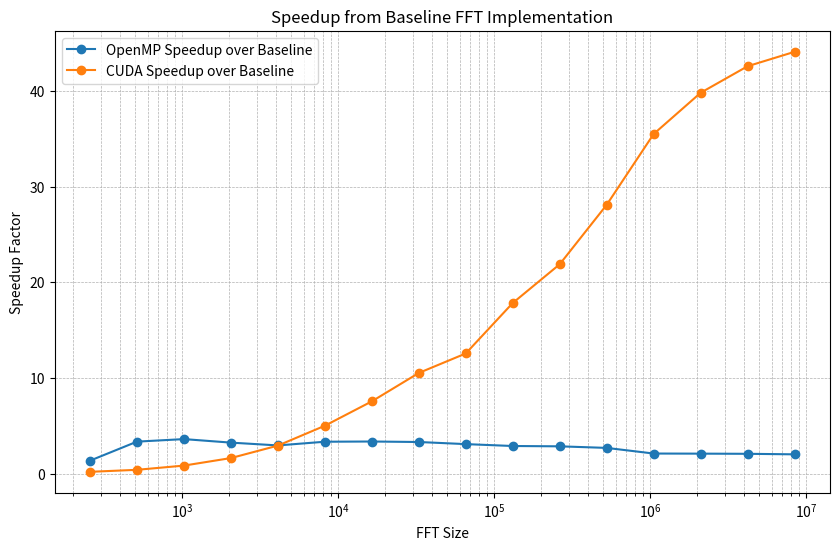

Generate this figure with matplotlib:
import matplotlib.pyplot as plt

# Data from the user's FFT execution results
fft_sizes = [
    256, 512, 1024, 2048, 4096, 8192, 16384, 32768, 65536, 131072,
    262144, 524288, 1048576, 2097152, 4194304, 8388608
]

# Standard FFT execution times in microseconds
standard_times = [
    45, 57, 123, 247, 476, 1013, 2178, 4686, 9653, 20019,
    42428, 91813, 208285, 480098, 1032068, 2142580
]

# OpenMP Accelerated FFT execution times in microseconds
openmp_times = [
    33, 17, 34, 76, 161, 303, 647, 1414, 3120, 6913,
    14825, 34033, 98781, 228900, 496092, 1057972
]

# CUDA Accelerated FFT execution times in microseconds
cuda_times = [
    228, 140, 145, 151, 162, 202, 288, 445, 768, 1122,
    1938, 3267, 5866, 12058, 24231, 48585
]

# CUDA 1 Accelerated FFT execution times in microseconds
cuda_1_times = [
    47, 34, 56, 103, 211, 111, 121, 123, 127, 352,
    538, 1118, 2249, 2521, 4875, 9382
]

# Calculating speedup relative to the standard implementation
speedup_openmp = [std / omp for std, omp in zip(standard_times, openmp_times)]
speedup_cuda = [std / cuda for std, cuda in zip(standard_times, cuda_times)]
speedup_cuda_1 = [std / cuda1 for std, cuda1 in zip(standard_times, cuda_1_times)]

# Creating the plot for speedup
plt.figure(figsize=(10, 6))
plt.plot(fft_sizes, speedup_openmp, label='OpenMP Speedup over Baseline', marker='o')
plt.plot(fft_sizes, speedup_cuda, label='CUDA Speedup over Baseline', marker='o')
# plt.plot(fft_sizes, speedup_cuda_1, label='Speedup CUDA 1 vs Standard', marker='o')

plt.xlabel('FFT Size')
plt.ylabel('Speedup Factor')
plt.title('Speedup from Baseline FFT Implementation')
plt.xscale('log')
plt.grid(True, which='both', linestyle='--', linewidth=0.5)
plt.legend()
plt.show()